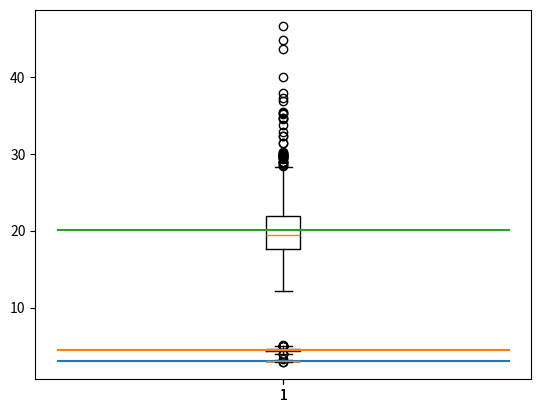

The script that saved this image: (Note: this script raises an exception after producing the figure.)
import numpy as np
import matplotlib.pyplot as plt
import seaborn as sb
import scipy.stats as sps

def f(mi,sigma,n,m):
    estims = np.zeros(m)

    for i in range(m):
        data = np.random.lognormal(mi,sigma,n)
        mean = sum(data)/n
        estims[i] = mean
    return estims

#1
mi = 1
sigma = 0.5
n = 1000
m = 1000

estims = f(mi,sigma,n,m)

print("empiryczna:",np.mean(estims))
print("teoretyczna:",np.exp((sigma**2)/2+mi))
print("empiryczna:",np.power(np.std(estims),2))
print("teoretyczna:" ,np.exp(2*mi+np.power(sigma,2))*(np.exp(np.power(sigma,2))-1)/m)
plt.boxplot(estims)
plt.plot(np.linspace(0,2,n),(np.exp((sigma**2)/2+mi)*np.ones(n)))

mi = 1
sigma = 1
n = 1000
m = 1000

estims = f(mi,sigma,n,m)
print("empiryczna:",np.mean(estims))
print("teoretyczna:",np.exp((sigma**2)/2+mi))
print("empiryczna:",np.power(np.std(estims),2))
print("teoretyczna:" ,np.exp(2*mi+np.power(sigma,2))*(np.exp(np.power(sigma,2))-1)/m)
plt.boxplot(estims)
plt.plot(np.linspace(0,2,n),(np.exp((sigma**2)/2+mi)*np.ones(n)))

mi = 1
sigma = 2
n = 1000
m = 1000

estims = f(mi,sigma,n,m)

print("empiryczna:",np.mean(estims))
print("teoretyczna:",np.exp((sigma**2)/2+mi))
print("empiryczna:",np.power(np.std(estims),2))
print("teoretyczna:" ,np.exp(2*mi+np.power(sigma,2))*(np.exp(np.power(sigma,2))-1)/m)
plt.boxplot(estims)
plt.plot(np.linspace(0,2,n),(np.exp((sigma**2)/2+mi)*np.ones(n)))

def u_sample_normal(n):
    data = np.random.normal(2,1,n)
    return max(data)

def u_sample_lognormal(n):
    data = np.random.lognormal(2,1,n)
    return max(data)

def u_sample_pareto(n):
    data = np.random.pareto(2,n)
    return max(data)


n=1000
u1_samples = np.zeros(n)
u2_samples = np.zeros(n)
u3_samples = np.zeros(n)
for i in range(n):
    u1_samples[i] = u_sample_normal(n)
    u2_samples[i] = u_sample_lognormal(n)
    u3_samples[i] = u_sample_pareto(n)

#dokończyc





sb.histplot(u_samples,stat="density")

x_0 = 2
alpha = 5

def gen_pareto(x_0, alpha):
    u = np.random.random()
    return np.power(u,-1/alpha)*x_0

def estimate(data):
    n = len(data)
    x_hat = min(data)
    suma = 0
    for i in range(n):
        suma += np.log(data[i])
    alpha_hat = n/(suma - n*np.log(x_hat))
    return x_hat, alpha_hat


n = 1000
x_hat_data = np.zeros(n)
alpha_hat_data = np.zeros(n)
for i in range(n):
    data = np.zeros(n)
    for j in range(n):
        data[j] = gen_pareto(x_0,alpha)
    x_hat_data[i], alpha_hat_data[i] = estimate(data)

plt.boxplot(x_hat_data)

plt.boxplot(alpha_hat_data)

def gen_y(theta):
    u = np.random.random()
    return theta - np.log(u)